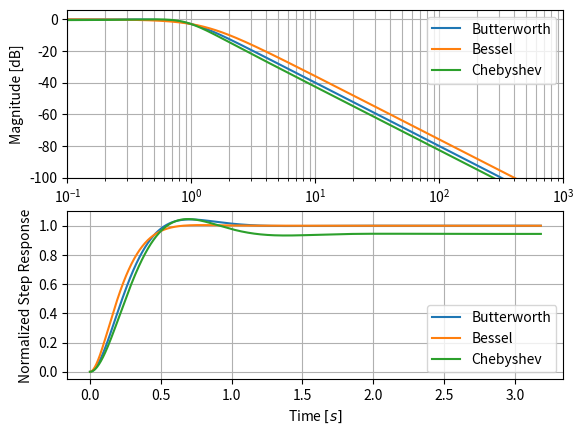
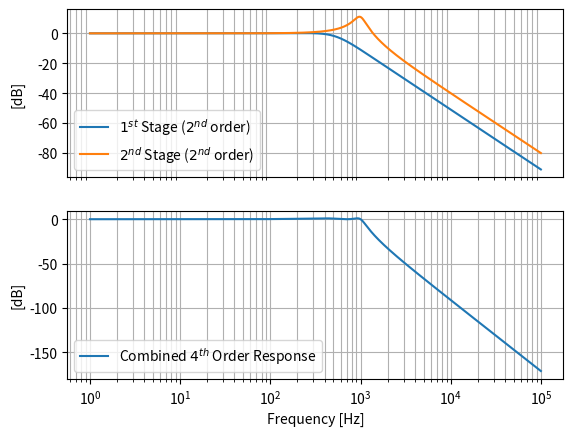
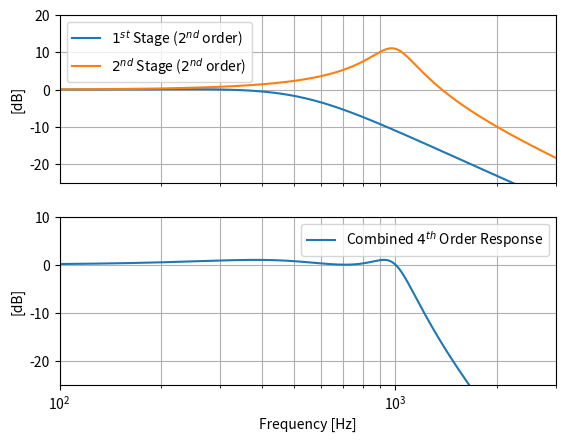

Here is the Python script that generated these plots, in order: (Note: this script raises an exception after producing the figures.)
import os
import sys
import cmath
import math
import matplotlib.pyplot as plt
import matplotlib
import numpy as np
from scipy import signal
from scipy.integrate import quad
from scipy import integrate
from scipy import signal
import cmath
from numpy.random import normal
from itertools import accumulate as acc

def read_ltspice_ac(file_name):
    with open(file_name, 'r') as data:
        x = []
        y = []
        z = []
        next(data) # skip header line
        for line in data:
            p = line.split()
            x.append(float(p[0]))
            complex = p[1].split(",")
            y.append(float(complex[0]))
            z.append(float(complex[1]))

    return x, y, z
    
def SK_lowpass(Q, cn, fc, n, C, K):
   
    d = (n*(1-K)+1)
    a = d**2*Q**2
    b = 2*Q**2*d-n
    c = a
    
    m_a = (-b+np.sqrt(b**2-4*a*c))/2/a
    m_b = (-b-np.sqrt(b**2-4*a*c))/2/a
    
    C1 = C
    C2 = n*C1
    R2 =1/fc/2/np.pi/C1/np.sqrt(m_b*n)/cn
    R1 = R2*m_b

    return C1, C2, R1, R2
    
def SK_highpass(Q, cn, fc, m, R, K):
   
    d = (m*(1-K)+1)
    a = d**2*Q**2
    b = 2*Q**2*d-m
    c = a
    
    n_a = (-b+np.sqrt(b**2-4*a*c))/2/a
    n_b = (-b-np.sqrt(b**2-4*a*c))/2/a
    
    R1 = R
    R2 = R1/m
    C2 =1/fc/2/np.pi/R2/np.sqrt(n_b*m)/cn
    C1 = C2*n_b

    return C1, C2, R1, R2

""" Compare the frequency and step responses of
    Butterworth, Bessel, and Chebyshev Filters """

order = 2
fc = 1

# 2nd Order Butterworth 
b, a = signal.butter(order, 2*np.pi*fc, 'low', analog=True)
butter_2 = signal.TransferFunction(b, a)
f = np.logspace(fc - 2, fc + 4, 1000)
w = 2*np.pi*f
w, mag_butter, phase_butter = butter_2.bode(w)

# 2nd Order Chebyshev
cheby_scaling = 1.38974
b, a = signal.cheby1(order, .5, 2*np.pi*fc/cheby_scaling, 'low', analog=True)
cheby_2 = signal.TransferFunction(b, a)
w, mag_cheby, phase_cheby = cheby_2.bode(w)

# 2nd Order Bessel
b, a = signal.bessel(order, 2*np.pi*fc*1.272, 'low', analog=True)
bessel_2 = signal.TransferFunction(b, a)
w, mag_bessel, phase_bessel = bessel_2.bode(w)

f = w/2/np.pi

# Magnitude and step response comparison
fig, ax = plt.subplots(2)

ax[0].semilogx(f, mag_butter)
ax[0].semilogx(f, mag_bessel)
ax[0].semilogx(f, mag_cheby)
ax[0].grid(which='both', axis='both')
ax[0].set_xlabel('Frequency [Hz]')
ax[0].set_ylabel('Magnitude [dB]')
ax[0].set_ylim(-100, 6)
ax[0].set_xlim(10**(fc-2), 10**(fc+4/order))
ax[0].legend( ['Butterworth', 'Bessel', 'Chebyshev'])

tin = np.linspace(0, 20/fc/2/np.pi, 1000)
tout1, step_butter = signal.step(butter_2, X0=None, T=tin)
tout2, step_bessel= signal.step(bessel_2, X0=None, T=tin)
tout3, step_cheby = signal.step(cheby_2, X0=None, T=tin)

ax[1].plot(tout1, step_butter)
ax[1].plot(tout2, step_bessel)
ax[1].plot(tout3, step_cheby)
ax[1].grid()

ax[1].set_xlabel(r'Time $[s]$')
ax[1].set_ylabel('Normalized Step Response')
ax[1].legend( ['Butterworth', 'Bessel', 'Chebyshev'])

""" 4th Order Lowpass Chebyshev """

# First stage design
Q1 = 0.7845
cn1 = 0.5286
fc1 = 1e3 

n1 = 3.3 
a1 = Q1**2
b1 = 2*Q1**2-n1
c1 = Q1**2
m1_a = (-b1+np.sqrt(b1**2-4*a1*c1))/2/a1
m1_b = (-b1-np.sqrt(b1**2-4*a1*c1))/2/a1

C1 = 0.01e-6
C2 = n1*C1
R2 = 1/fc1/2/np.pi/C1/np.sqrt(m1_b*n1)/cn1
R1 = R2*m1_b

print(n1, m1_b, C2, C1, R1, R2)

w01 = 2*np.pi*fc1*cn1


# Second stage design
Q2 = 3.56
cn2 = 0.9932
fc2 = 1e3 

m2 = 1   
n2 = Q2**2*(1+m2)**2/m2

C3 = 0.01e-6
C4 = n2*C3
R4 = 1/fc2/2/np.pi/C3/np.sqrt(m2*n2)/cn2
R3 = R4*m2

print(n2, m2, C4, C3, R3, R4)
 
w02 = 2*np.pi*fc2*cn2

# Plot the transfer functions

a1 = 1
b1 = w01/Q1
c1 = w01**2
num1 = [c1]
den1 = [a1, b1, c1]

a2 = 1
b2 = w02/Q2
c2 = w02**2
num2 = [c2]
den2 = [a2, b2, c2]

stage1 = signal.TransferFunction(num1, den1)
stage2 = signal.TransferFunction(num2, den2)
cheby_4th = signal.TransferFunction(np.polymul(num1, num2), np.polymul(den1, den2))

f = np.logspace(0, 5, 1000)
w = 2*np.pi*f
w1, mag1, phase1 = stage1.bode(w=w)
w2, mag2, phase2 = stage2.bode(w=w)
w3, mag4, phase4 = cheby_4th.bode(w=w)

fig, ax = plt.subplots(2)
ax[0].semilogx(f, mag1)
ax[0].semilogx(f, mag2)
ax[0].grid(which='both', axis='both')
ax[0].axes.xaxis.set_ticks([])
ax[0].axes.xaxis.set_ticklabels([])
ax[0].set_ylabel('[dB]')

ax[1].semilogx(f, mag4)
ax[1].grid(which='both', axis='both')
ax[1].set_ylabel('[dB]')
ax[1].set_xlabel('Frequency [Hz]')
fig.align_ylabels(ax[:])

ax[0].legend( [r'$1^{st}$ Stage ($2^{nd}$ order)', r'$2^{nd}$ Stage ($2^{nd}$ order)'])
ax[1].legend( [r'Combined $4^{th}$ Order Response', r'$2^{nd}$ Stage ($2^{nd}$ order)'])


plt.show()

#Closer look at the responses

fig, ax = plt.subplots(2)
ax[0].semilogx(f, mag1)
ax[0].semilogx(f, mag2)
ax[0].grid(which='both', axis='both')
ax[0].axes.xaxis.set_ticks([])
ax[0].axes.xaxis.set_ticklabels([])
ax[0].set_ylabel('[dB]')
ax[0].set_ylim(-25,20)
ax[0].set_xlim(100, 3e3)

ax[1].semilogx(f, mag4)
ax[1].grid(which='both', axis='both')
ax[1].set_ylabel('[dB]')
ax[1].set_xlabel('Frequency [Hz]')
ax[1].set_ylim(-25,10)
ax[1].set_xlim(100, 3e3)
fig.align_ylabels(ax[:])

ax[0].legend( [r'$1^{st}$ Stage ($2^{nd}$ order)', r'$2^{nd}$ Stage ($2^{nd}$ order)'])
ax[1].legend( [r'Combined $4^{th}$ Order Response', r'$2^{nd}$ Stage ($2^{nd}$ order)'])

plt.show()


""" Comparison with SPICE simulation result """

freqs, reals, imags = read_ltspice_ac('chebyshev_4th.txt')
mags = np.sqrt(np.asarray(reals)**2 + np.asarray(imags)**2)

fig, ax = plt.subplots()
ax.semilogx(freqs, 20*np.log10(mags))
ax.semilogx(f, mag4)
ax.set_xlabel('Frequency [Hz]')
ax.set_ylabel('Magnitude [dB]')
ax.grid(which='both',axis='both')
ax.legend( [r'SPICE Result', r'Transfer Function Model'])
plt.show()

""" 0.1dB Ripple 4th Order Chebyshev """
f_ratio = 1.213 # taken from Table 1 in MT-206 app note
fc_hp = 100/f_ratio

Q1 = 0.6188
cn1 = 0.6506
w01 = 2*np.pi*fc_hp/cn1
Q2 = 2.1834
cn2 = 0.9507
w02 = 2*np.pi*fc_hp/cn2

a1 = 1
b1 = w01/Q1
c1 = w01**2
num1 = [1, 0, 0]
den1 = [a1, b1, c1]

a2 = 1
b2 = w02/Q2
c2 = w02**2
num2 = [1, 0, 0]
den2 = [a2, b2, c2]

stage1 = signal.TransferFunction(num1, den1)
stage2 = signal.TransferFunction(num2, den2)
cheby_4th = signal.TransferFunction(np.polymul(num1, num2), np.polymul(den1, den2))

f = np.logspace(0, 5, 1000)
w = 2*np.pi*f
w1, mag1, phase1 = stage1.bode(w=w)
w2, mag2, phase2 = stage2.bode(w=w)
w3, mag4, phase4 = cheby_4th.bode(w=w)

fig, ax = plt.subplots(2)
ax[0].semilogx(f, mag1)
ax[0].semilogx(f, mag2)
ax[0].grid(which='both', axis='both')
ax[0].axes.xaxis.set_ticks([])
ax[0].axes.xaxis.set_ticklabels([])
ax[0].set_ylabel('[dB]')
#ax[0].set_xlim(10, 1e3)
#ax[0].set_ylim(-10, 10)

ax[1].semilogx(f, mag4)
ax[1].grid(which='both', axis='both')
ax[1].set_ylabel('[dB]')
ax[1].set_xlabel('Frequency [Hz]')
#ax[1].set_ylim(-2, 2)
#ax[1].set_xlim(10, 1e3)
fig.align_ylabels(ax[:])

ax[0].legend( [r'$1^{st}$ Stage ($2^{nd}$ order)', r'$2^{nd}$ Stage ($2^{nd}$ order)'])
ax[1].legend( [r'Combined $4^{th}$ Order Response', r'$2^{nd}$ Stage ($2^{nd}$ order)'])


plt.show()

# Calculate component values
C1, C2, R1, R2 = SK_highpass(Q1, 1/cn1, fc_hp, 10, 100e3, 1)
print(C1, C2, R1, R2)
C3, C4, R3, R4 = SK_highpass(Q2, 1/cn2, fc_hp, 20, 100e3, 1)
print(C3, C4, R3, R4)


""" 4th Order Bandpass Filter """
Q_lp = 1/np.sqrt(2)
Q_hp = Q_lp
fc_hp = 1
fc_lp = 1e3
w0_hp = np.pi*2*fc_hp
w0_lp = np.pi*2*fc_lp

C1, C2, R1, R2 = SK_highpass(Q_hp, 1, fc_hp, 10, 100e3, 1)
print(C1, C2, R1, R2)
C3, C4, R3, R4 = SK_lowpass(Q_lp, 1, fc_lp, 3.3, 10e-9, 1)
print(C3, C4, R3, R4)

a1 = 1
b1 = w0_hp/Q_hp
c1 = w0_hp**2
num1 = [1, 0, 0]
den1 = [a1, b1, c1]

a2 = 1
b2 = w0_lp/Q_lp
c2 = w0_lp**2
num2 = [c2]
den2 = [a2, b2, c2]

butter_bp_4th = signal.TransferFunction(np.polymul(num1, num2), np.polymul(den1, den2))

f = np.logspace(-2, 5, 1000)
w = 2*np.pi*f
w_bp, mag_bp, phase_bp = butter_bp_4th.bode(w=w)

fig, ax = plt.subplots()
ax.semilogx(f, mag_bp)
ax.grid(which='both', axis='both')
ax.set_xlabel('Frequency [Hz]')
ax.set_ylabel('[dB]')
#ax.set_xlim(10, 1e3)
#ax.set_ylim(-10, 10)
ax.set_title(r'$4^{th}$ Order Butterworth Bandpass Response')


plt.show()
